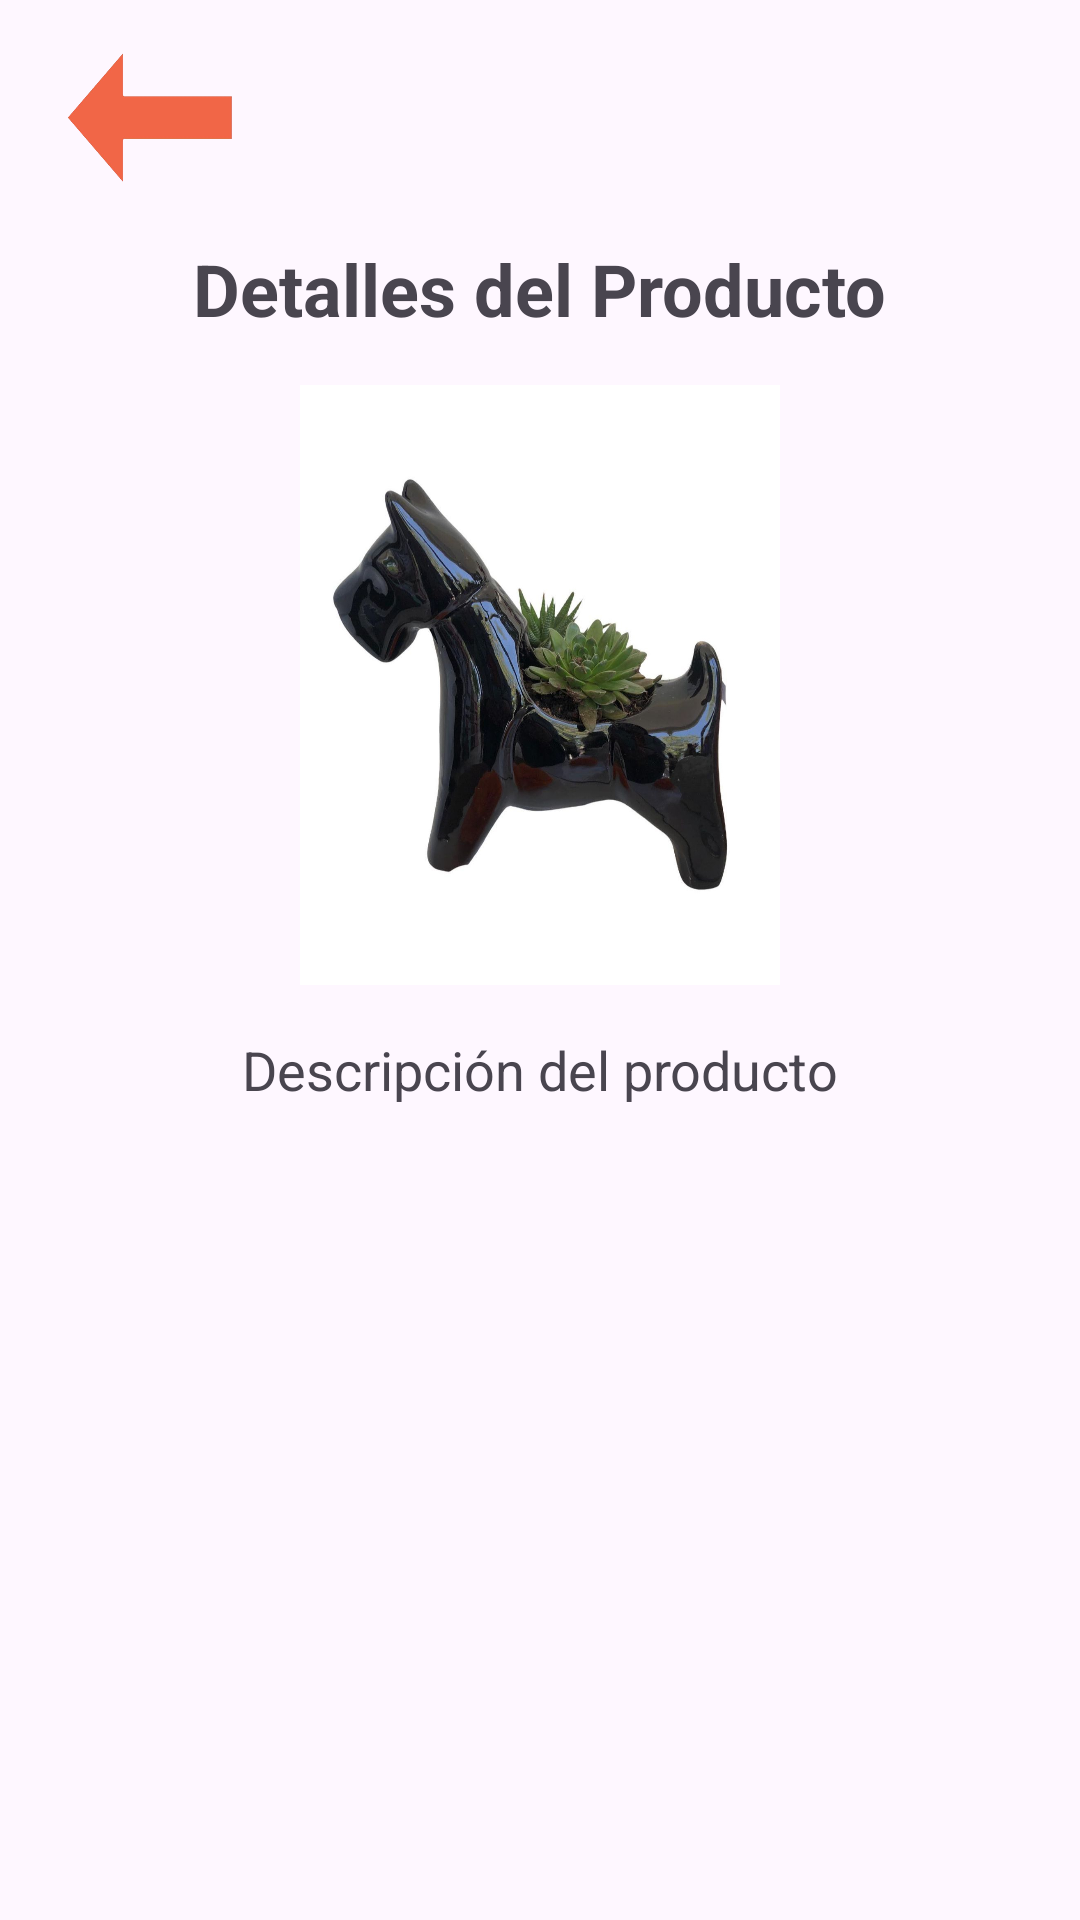

This screen was rendered from an Android layout file. Write that file and the resources it references.
<!-- AndroidManifest.xml: application theme Theme.EspañaTrujilloOswaloJavier07022024P1 -->
<!-- res/layout/activity_product_details.xml -->
<?xml version="1.0" encoding="utf-8"?>
<LinearLayout xmlns:android="http://schemas.android.com/apk/res/android"
    xmlns:tools="http://schemas.android.com/tools"
    android:layout_width="match_parent"
    android:layout_height="match_parent"
    android:orientation="vertical"
    android:padding="16dp"
    tools:context=".ProductDetailsActivity">

    <ImageButton
        android:id="@+id/btnBack"
        android:layout_width="67dp"
        android:layout_height="48dp"
        android:layout_marginBottom="16dp"
        android:background="?android:attr/selectableItemBackground"
        android:src="@drawable/flecha"
        android:scaleType="fitCenter"
        android:contentDescription="@string/back_button_description"/>


    <TextView
        android:layout_width="wrap_content"
        android:layout_height="wrap_content"
        android:text="Detalles del Producto"
        android:textSize="24sp"
        android:textStyle="bold"
        android:layout_gravity="center_horizontal"
        android:layout_marginBottom="16dp"/>

    <ImageView
        android:layout_width="200dp"
        android:layout_height="200dp"
        android:src="@drawable/perrito"
        android:layout_gravity="center_horizontal"
        android:layout_marginBottom="16dp"/>

    <TextView
        android:layout_width="wrap_content"
        android:layout_height="wrap_content"
        android:text="Descripción del producto"
        android:textSize="18sp"
        android:layout_gravity="center_horizontal"
        android:layout_marginBottom="16dp"/>


</LinearLayout>
<!-- resources referenced by this layout -->
<resources>
  <!-- drawable flecha: png bitmap (drawable, 19152 bytes) -->
  <!-- drawable perrito: jpeg bitmap (drawable, 82274 bytes) -->
  <string name="back_button_description">Botón de retroceso</string>
  <style name="Theme.EspañaTrujilloOswaloJavier07022024P1" parent="Base.Theme.EspañaTrujilloOswaloJavier07022024P1" />
  <style name="Base.Theme.EspañaTrujilloOswaloJavier07022024P1" parent="Theme.Material3.DayNight.NoActionBar">
          
          
      </style>
</resources>
